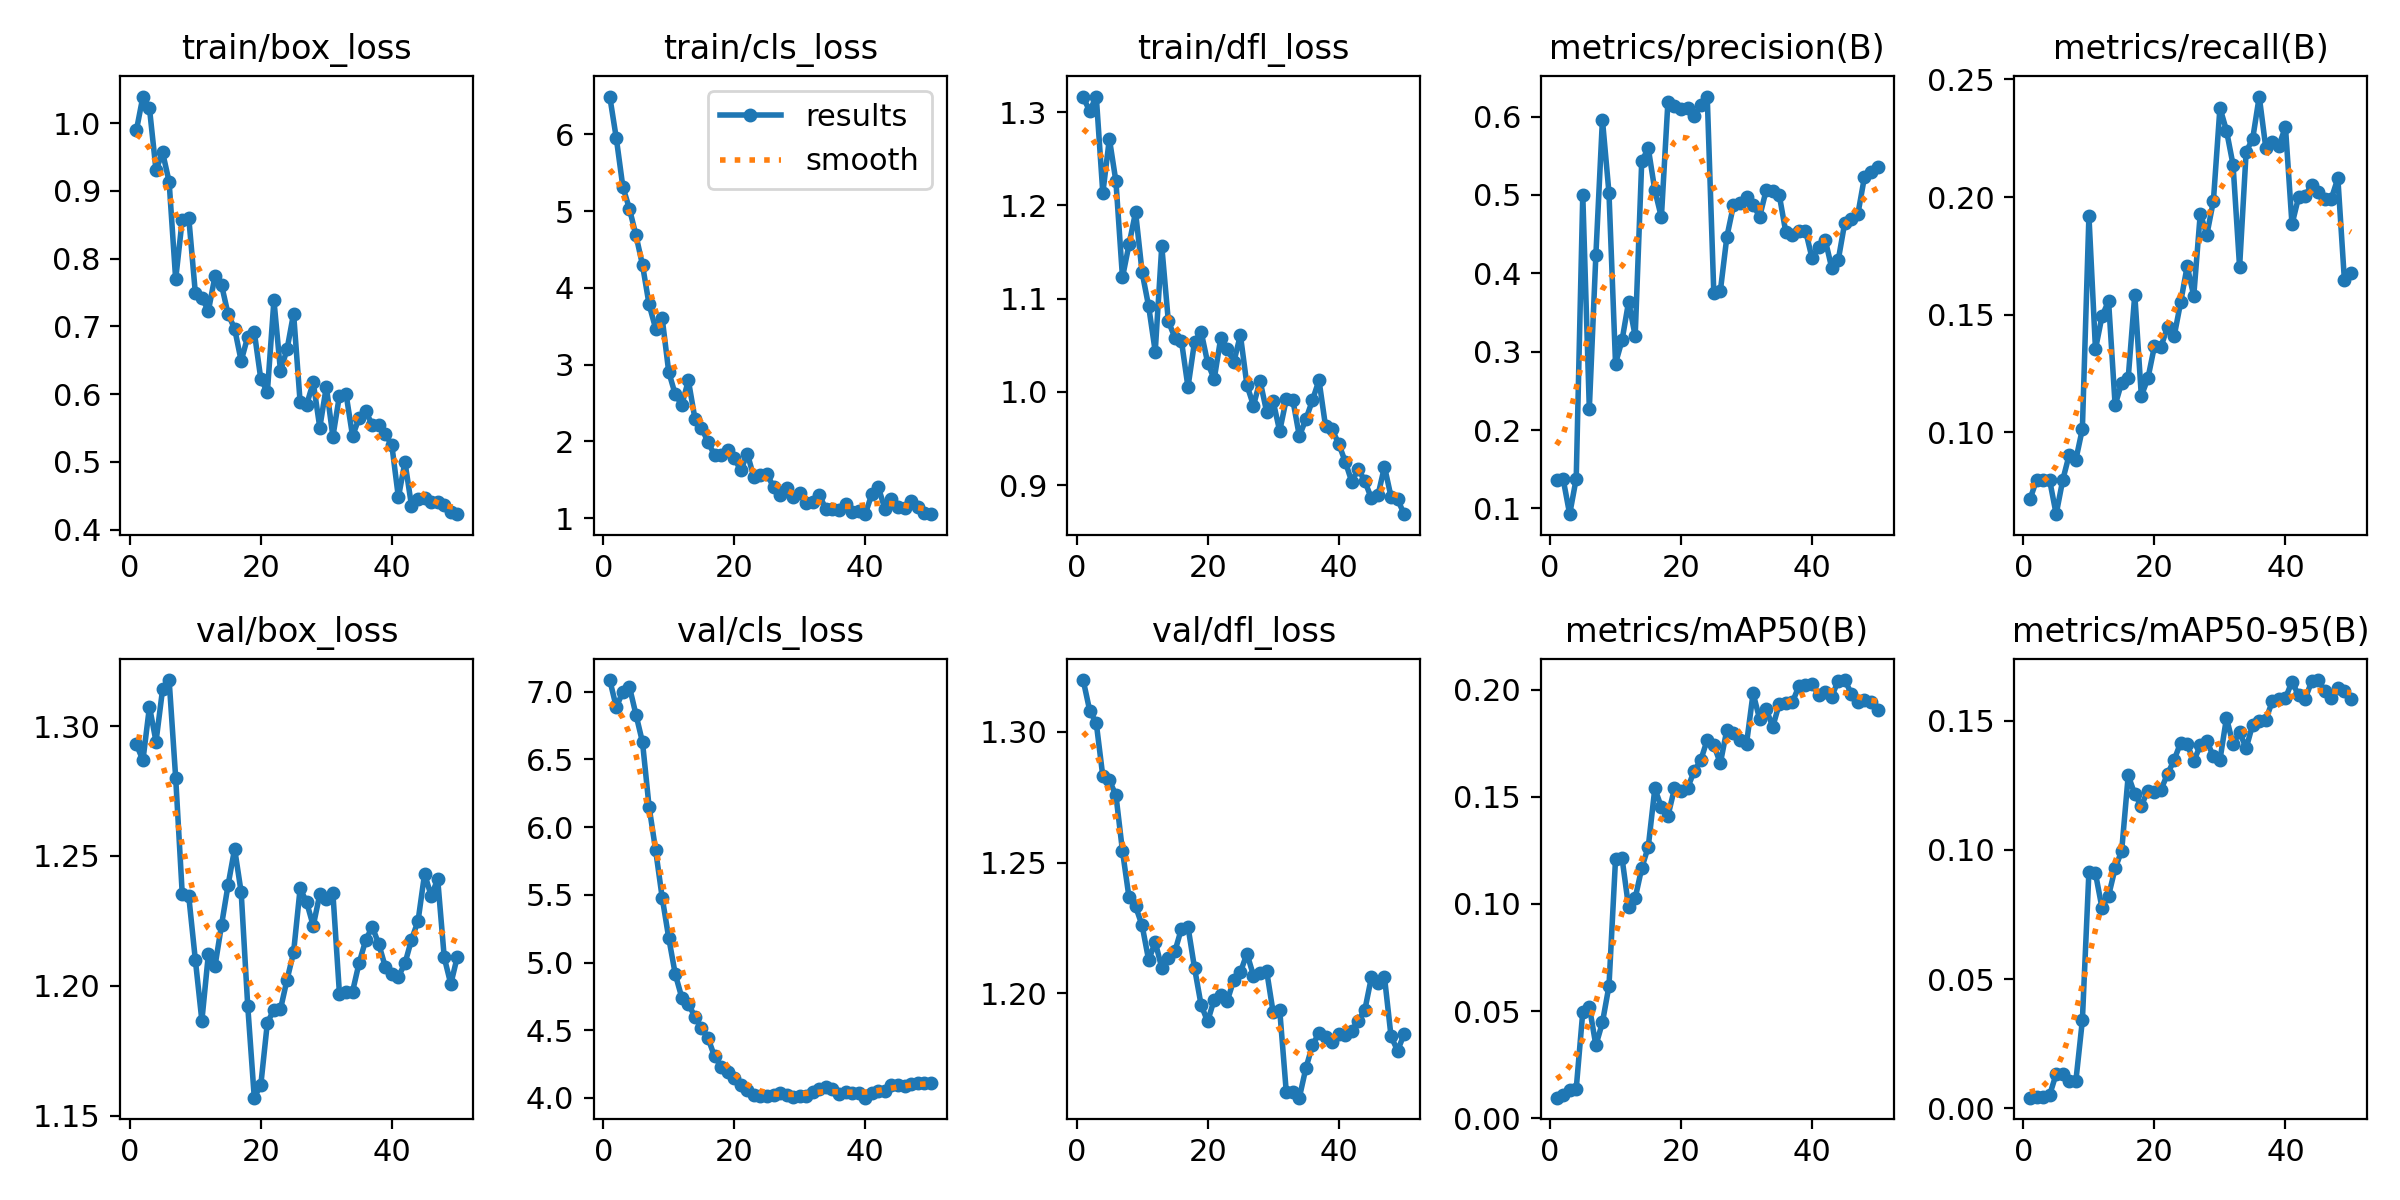

Values plotted in this chart, from the file beside it:
epoch, time, train/box_loss, train/cls_loss, train/dfl_loss, metrics/precision(B), metrics/recall(B), metrics/mAP50(B), metrics/mAP50-95(B), val/box_loss, val/cls_loss, val/dfl_loss, lr/pg0, lr/pg1, lr/pg2
1, 41.46, 0.9891, 6.491, 1.316, 0.1363, 0.07152, 0.00966, 0.00417, 1.293, 7.087, 1.32, 6.24e-06, 6.24e-06, 6.24e-06
2, 80.63, 1.039, 5.948, 1.301, 0.1377, 0.07971, 0.01071, 0.00436, 1.287, 6.886, 1.308, 1.3762e-05, 1.3762e-05, 1.3762e-05
3, 120.2, 1.022, 5.312, 1.317, 0.09267, 0.07971, 0.01309, 0.00455, 1.307, 7.001, 1.303, 2.09751e-05, 2.09751e-05, 2.09751e-05
4, 161.3, 0.9305, 5.031, 1.213, 0.1381, 0.07971, 0.01383, 0.00518, 1.294, 7.037, 1.283, 2.78794e-05, 2.78794e-05, 2.78794e-05
5, 203.1, 0.9568, 4.684, 1.272, 0.5001, 0.06522, 0.04962, 0.01335, 1.314, 6.831, 1.281, 3.44748e-05, 3.44748e-05, 3.44748e-05
6, 244.2, 0.9134, 4.295, 1.226, 0.2273, 0.07971, 0.05214, 0.01336, 1.318, 6.627, 1.276, 4.07612e-05, 4.07612e-05, 4.07612e-05
7, 284.7, 0.7694, 3.784, 1.123, 0.4233, 0.09058, 0.03407, 0.01067, 1.28, 6.151, 1.254, 4.67388e-05, 4.67388e-05, 4.67388e-05
8, 325.5, 0.8573, 3.469, 1.158, 0.5962, 0.0883, 0.04473, 0.0105, 1.235, 5.831, 1.237, 5.24076e-05, 5.24076e-05, 5.24076e-05
9, 365.8, 0.8601, 3.603, 1.193, 0.5027, 0.1014, 0.06178, 0.03409, 1.234, 5.48, 1.233, 5.77674e-05, 5.77674e-05, 5.77674e-05
10, 406, 0.7494, 2.904, 1.128, 0.2849, 0.192, 0.1209, 0.09161, 1.21, 5.182, 1.226, 6.28184e-05, 6.28184e-05, 6.28184e-05
11, 446.3, 0.7414, 2.609, 1.092, 0.3148, 0.1354, 0.1213, 0.09092, 1.187, 4.914, 1.213, 6.75605e-05, 6.75605e-05, 6.75605e-05
12, 486.5, 0.7232, 2.474, 1.043, 0.3639, 0.1494, 0.0985, 0.07751, 1.212, 4.74, 1.22, 7.19937e-05, 7.19937e-05, 7.19937e-05
13, 527, 0.7738, 2.793, 1.156, 0.32, 0.1558, 0.1027, 0.0823, 1.207, 4.693, 1.21, 7.6118e-05, 7.6118e-05, 7.6118e-05
14, 567.9, 0.7612, 2.295, 1.076, 0.543, 0.1115, 0.1167, 0.0929, 1.223, 4.6, 1.214, 7.99335e-05, 7.99335e-05, 7.99335e-05
15, 608.7, 0.718, 2.179, 1.058, 0.5597, 0.1212, 0.1267, 0.09965, 1.239, 4.515, 1.216, 8.344e-05, 8.344e-05, 8.344e-05
16, 648.9, 0.6965, 1.986, 1.055, 0.5059, 0.1232, 0.1539, 0.1289, 1.253, 4.441, 1.225, 8.66377e-05, 8.66377e-05, 8.66377e-05
17, 689.3, 0.6489, 1.823, 1.005, 0.4716, 0.1586, 0.1451, 0.1215, 1.236, 4.306, 1.226, 8.95265e-05, 8.95265e-05, 8.95265e-05
18, 730.2, 0.6847, 1.824, 1.054, 0.6191, 0.1155, 0.1411, 0.1171, 1.192, 4.231, 1.21, 9.21065e-05, 9.21065e-05, 9.21065e-05
19, 771.1, 0.6916, 1.881, 1.065, 0.6133, 0.1229, 0.1539, 0.123, 1.157, 4.188, 1.196, 9.43775e-05, 9.43775e-05, 9.43775e-05
20, 811, 0.6221, 1.782, 1.031, 0.6097, 0.1366, 0.1526, 0.1225, 1.162, 4.15, 1.189, 9.63397e-05, 9.63397e-05, 9.63397e-05
21, 851.2, 0.6033, 1.619, 1.014, 0.6112, 0.1363, 0.1541, 0.1233, 1.186, 4.097, 1.198, 9.4224e-05, 9.4224e-05, 9.4224e-05
22, 892, 0.7385, 1.84, 1.058, 0.6012, 0.1449, 0.162, 0.1294, 1.191, 4.055, 1.199, 9.11352e-05, 9.11352e-05, 9.11352e-05
23, 931.9, 0.6341, 1.529, 1.046, 0.6146, 0.1408, 0.167, 0.1348, 1.191, 4.025, 1.197, 8.80464e-05, 8.80464e-05, 8.80464e-05
24, 971.8, 0.666, 1.564, 1.032, 0.6256, 0.1552, 0.1765, 0.1415, 1.202, 4.016, 1.205, 8.49576e-05, 8.49576e-05, 8.49576e-05
25, 1012, 0.7189, 1.572, 1.061, 0.3755, 0.1707, 0.1742, 0.1409, 1.213, 4.013, 1.208, 8.18688e-05, 8.18688e-05, 8.18688e-05
26, 1052, 0.5878, 1.404, 1.007, 0.3773, 0.158, 0.1656, 0.1343, 1.237, 4.02, 1.215, 7.878e-05, 7.878e-05, 7.878e-05
27, 1091, 0.5845, 1.294, 0.9853, 0.4468, 0.193, 0.1813, 0.1404, 1.232, 4.037, 1.207, 7.56912e-05, 7.56912e-05, 7.56912e-05
28, 1130, 0.6173, 1.391, 1.012, 0.4866, 0.184, 0.1799, 0.1421, 1.223, 4.018, 1.208, 7.26024e-05, 7.26024e-05, 7.26024e-05
29, 1170, 0.5506, 1.271, 0.9789, 0.4894, 0.1983, 0.1763, 0.1362, 1.235, 4.005, 1.209, 6.95136e-05, 6.95136e-05, 6.95136e-05
30, 1209, 0.611, 1.325, 0.9899, 0.497, 0.238, 0.1748, 0.1348, 1.234, 4.011, 1.193, 6.64248e-05, 6.64248e-05, 6.64248e-05
31, 1249, 0.5373, 1.197, 0.958, 0.4878, 0.2283, 0.1983, 0.1511, 1.236, 4.016, 1.194, 6.3336e-05, 6.3336e-05, 6.3336e-05
32, 1290, 0.5978, 1.203, 0.9919, 0.472, 0.2138, 0.1862, 0.1409, 1.197, 4.04, 1.162, 6.02472e-05, 6.02472e-05, 6.02472e-05
33, 1331, 0.6007, 1.299, 0.9916, 0.5063, 0.1703, 0.1909, 0.1456, 1.198, 4.066, 1.162, 5.71584e-05, 5.71584e-05, 5.71584e-05
34, 1372, 0.5382, 1.112, 0.9526, 0.5048, 0.2193, 0.1826, 0.1393, 1.198, 4.08, 1.16, 5.40696e-05, 5.40696e-05, 5.40696e-05
35, 1414, 0.5645, 1.121, 0.9706, 0.4996, 0.2248, 0.1934, 0.1485, 1.209, 4.068, 1.171, 5.09808e-05, 5.09808e-05, 5.09808e-05
36, 1455, 0.5744, 1.104, 0.991, 0.4523, 0.2427, 0.1938, 0.1497, 1.217, 4.032, 1.18, 4.7892e-05, 4.7892e-05, 4.7892e-05
37, 1495, 0.5551, 1.178, 1.013, 0.4489, 0.221, 0.1941, 0.1503, 1.223, 4.04, 1.185, 4.48032e-05, 4.48032e-05, 4.48032e-05
38, 1536, 0.554, 1.082, 0.9631, 0.4542, 0.2235, 0.2016, 0.1576, 1.216, 4.04, 1.183, 4.17144e-05, 4.17144e-05, 4.17144e-05
39, 1577, 0.5409, 1.095, 0.9597, 0.4547, 0.2218, 0.2023, 0.1582, 1.207, 4.033, 1.181, 3.86256e-05, 3.86256e-05, 3.86256e-05
40, 1618, 0.5245, 1.05, 0.9445, 0.4194, 0.2299, 0.2026, 0.1587, 1.205, 4.002, 1.185, 3.55368e-05, 3.55368e-05, 3.55368e-05
41, 1659, 0.4475, 1.311, 0.9253, 0.4339, 0.1884, 0.1976, 0.1652, 1.204, 4.037, 1.184, 3.2448e-05, 3.2448e-05, 3.2448e-05
42, 1700, 0.5, 1.402, 0.9037, 0.4431, 0.1999, 0.199, 0.1598, 1.209, 4.05, 1.186, 2.93592e-05, 2.93592e-05, 2.93592e-05
43, 1741, 0.4353, 1.117, 0.9173, 0.407, 0.2006, 0.1967, 0.1585, 1.218, 4.049, 1.19, 2.62704e-05, 2.62704e-05, 2.62704e-05
44, 1781, 0.4449, 1.246, 0.9043, 0.417, 0.2052, 0.2042, 0.1652, 1.225, 4.093, 1.194, 2.31816e-05, 2.31816e-05, 2.31816e-05
45, 1821, 0.4464, 1.141, 0.8857, 0.4648, 0.2023, 0.2044, 0.1657, 1.243, 4.096, 1.206, 2.00928e-05, 2.00928e-05, 2.00928e-05
46, 1861, 0.4404, 1.136, 0.889, 0.4697, 0.1993, 0.1981, 0.1616, 1.235, 4.091, 1.204, 1.7004e-05, 1.7004e-05, 1.7004e-05
47, 1902, 0.4406, 1.22, 0.9197, 0.4758, 0.1993, 0.1941, 0.1589, 1.241, 4.099, 1.206, 1.39152e-05, 1.39152e-05, 1.39152e-05
48, 1942, 0.4361, 1.149, 0.8874, 0.5229, 0.208, 0.1952, 0.1628, 1.211, 4.109, 1.184, 1.08264e-05, 1.08264e-05, 1.08264e-05
49, 1982, 0.4259, 1.061, 0.8847, 0.529, 0.1647, 0.194, 0.1615, 1.201, 4.109, 1.178, 7.7376e-06, 7.7376e-06, 7.7376e-06
50, 2022, 0.4228, 1.056, 0.8688, 0.5353, 0.1678, 0.1905, 0.1585, 1.211, 4.109, 1.184, 4.6488e-06, 4.6488e-06, 4.6488e-06
